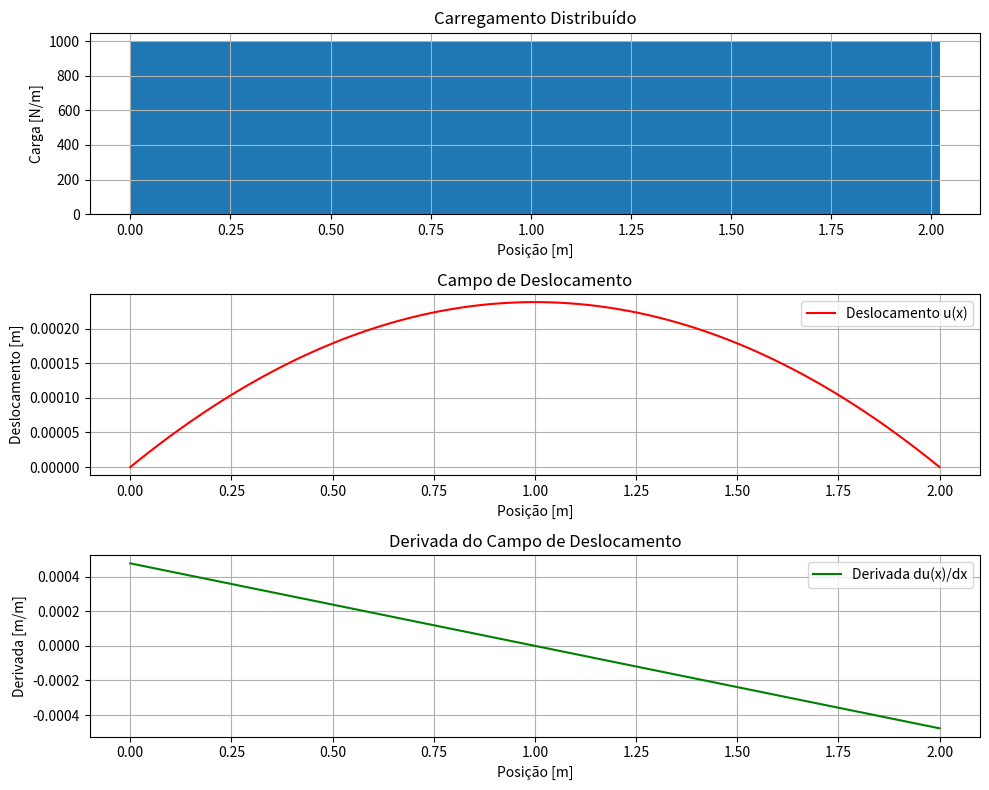

This chart was generated by the following Python code:
import numpy as np
import matplotlib.pyplot as plt

# Entradas
L = 2.0                   # Comprimento da barra [m]
nx = 100                  # Número de pontos em x
x = np.linspace(0, L, nx) # Coordenadas x
h = L / (nx - 1)          # Comprimento dos intervalos
A = 0.01                  # Área da seção [m^2]
E = 210e6                 # Módulo de Young [Pa]
q0 = 1e3                  # Carga distribuída [N/m]
ua = 0                    # Deslocamento à esquerda [m]
ub = 0                    # Deslocamento à direita [m]

# Definições da carga
y = x / L                 # Vetor de posição normalizada
p = q0 * np.ones(len(y))

# Obtenha a solução particular up e sua derivada
up = -q0 * x**2 / (2 * E * A)
dup = -q0 * x / (E * A)

# Obtenha os valores constantes para uh e sua derivada duh
up0 = up[0]
upL = up[-1]
c2 = ua - up0
c1 = (ub - upL - c2) / L

# Obtenha a solução uana e sua derivada duana
uana = up + c1 * x + c2
duana = dup + c1

# Plotar o carregamento distribuído
plt.figure(figsize=(10, 8))

plt.subplot(3, 1, 1)
plt.bar(x, p, width=h, align='edge')
plt.grid(True)
plt.title('Carregamento Distribuído')
plt.xlabel('Posição [m]')
plt.ylabel('Carga [N/m]')

# Plotar o campo de deslocamento
plt.subplot(3, 1, 2)
plt.plot(x, uana, 'r', label='Deslocamento u(x)')
plt.grid(True)
plt.title('Campo de Deslocamento')
plt.xlabel('Posição [m]')
plt.ylabel('Deslocamento [m]')
plt.legend()

# Plotar a derivada do campo de deslocamento
plt.subplot(3, 1, 3)
plt.plot(x, duana, 'g', label='Derivada du(x)/dx')
plt.grid(True)
plt.title('Derivada do Campo de Deslocamento')
plt.xlabel('Posição [m]')
plt.ylabel('Derivada [m/m]')
plt.legend()

plt.tight_layout()
plt.show()